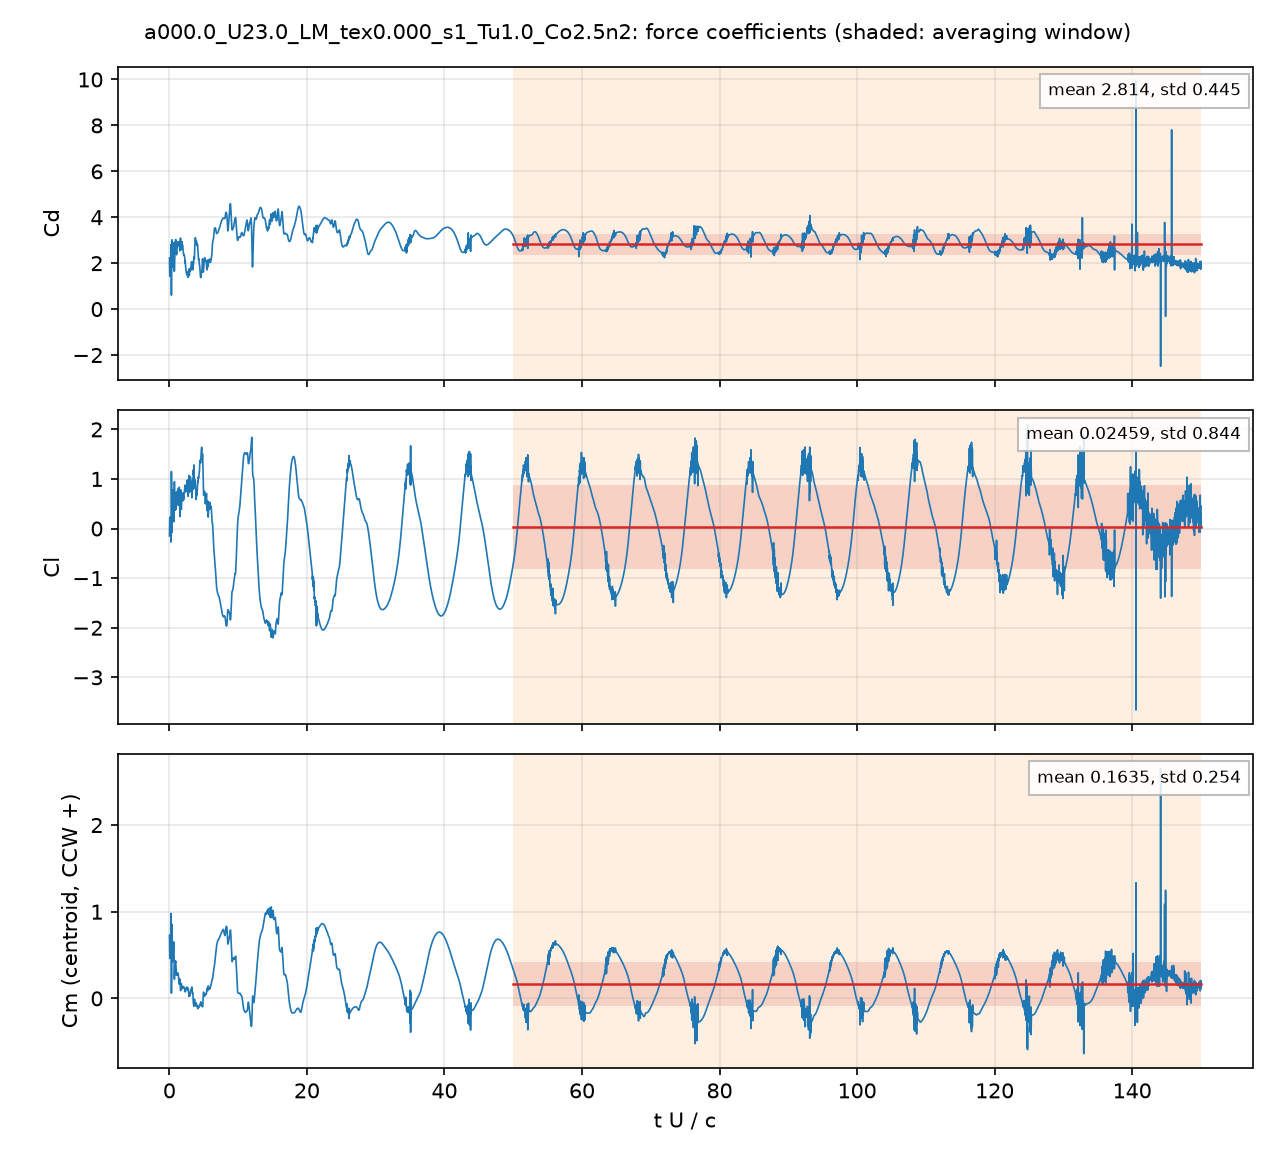

The file beside this chart, header and first rows:
# a000.0_U23.0_LM_tex0.000_s1_Tu1.0_Co2.…, q = 0.5 U^2, A = c dz, c = 0.048 m; Cm about the centroid, CCW +
# averaging window t U/c = 50 .. 150; de…
t_s, t_U_over_c, Cd, Cl, Cm_z_ccw, Cd_pressure, Cd_viscous
4.1773113e-05, 0.02002, 2.225, -0.1478, 0.7287, 2.209, 0.01648
0.0001252, 0.06001, 1.455, 0.2014, 0.4759, 1.454, 0.0001876
0.0001671, 0.08007, 1.43, 0.231, 0.4611, 1.434, -0.003042
0.0002504, 0.12, 1.745, 0.08397, 0.5952, 1.751, -0.006057
0.0002923, 0.1401, 1.75, 0.1133, 0.5947, 1.757, -0.006986
0.0003756, 0.18, 1.912, 0.153, 0.6219, 1.922, -0.009335
0.0004175, 0.2, 2.19, 0.05634, 0.7133, 2.2, -0.009591
0.000501, 0.2401, 2.688, -0.232, 0.9817, 2.697, -0.009217
0.0005427, 0.26, 1.882, 0.186, 0.7273, 1.892, -0.01022
0.000626, 0.2999, 0.607, 1.15, 0.0609, 0.6206, -0.01358
0.0006678, 0.32, 1.206, 0.9433, 0.1652, 1.22, -0.01384
0.0007513, 0.36, 2.664, 0.1475, 0.6887, 2.673, -0.009823
0.0007931, 0.38, 3.016, -0.08071, 0.8552, 3.026, -0.009674
0.0008765, 0.42, 2.264, 0.3753, 0.6293, 2.275, -0.01087
0.000918, 0.4399, 1.946, 0.6484, 0.4853, 1.957, -0.01181
0.001002, 0.48, 1.837, 0.7697, 0.4295, 1.849, -0.01221
0.001043, 0.4999, 1.887, 0.621, 0.4582, 1.899, -0.01222
0.001127, 0.54, 2.216, 0.4811, 0.5533, 2.227, -0.01115
0.001169, 0.5602, 2.277, 0.3953, 0.5614, 2.287, -0.01095
0.001252, 0.6001, 2.534, 0.4585, 0.5499, 2.544, -0.00917
0.001294, 0.62, 2.653, 0.4045, 0.5758, 2.661, -0.00882
0.001377, 0.66, 2.892, 0.1674, 0.6514, 2.9, -0.008676
0.001419, 0.68, 2.572, 0.4489, 0.5589, 2.58, -0.008047
0.001503, 0.7201, 1.645, 0.9177, 0.2438, 1.655, -0.009584
0.001544, 0.7398, 1.746, 0.9452, 0.2217, 1.756, -0.01038
0.001628, 0.7799, 2.206, 0.6484, 0.3604, 2.217, -0.01054
0.001669, 0.8, 2.356, 0.5061, 0.3797, 2.367, -0.01062
0.001753, 0.84, 2.638, 0.3877, 0.4257, 2.647, -0.009222
0.001794, 0.8599, 2.793, 0.3743, 0.4282, 2.802, -0.008736
0.001878, 0.9, 2.918, 0.3759, 0.4323, 2.926, -0.007905
0.00192, 0.92, 3.031, 0.3905, 0.4201, 3.039, -0.00783
0.002004, 0.9601, 2.882, 0.6049, 0.3766, 2.889, -0.007007
0.002045, 0.9799, 2.717, 0.6482, 0.347, 2.724, -0.007118
0.002128, 1.02, 2.476, 0.7369, 0.2668, 2.484, -0.008235
0.00217, 1.04, 2.365, 0.7083, 0.2684, 2.373, -0.008812
0.002254, 1.08, 2.46, 0.5849, 0.2886, 2.469, -0.008983
0.002296, 1.1, 2.602, 0.5967, 0.2886, 2.611, -0.009055
0.002379, 1.14, 2.67, 0.6509, 0.296, 2.678, -0.008344
0.002421, 1.16, 2.736, 0.6425, 0.294, 2.744, -0.00824
0.002504, 1.2, 2.868, 0.7116, 0.2768, 2.876, -0.007777
0.002546, 1.22, 2.93, 0.7993, 0.2678, 2.937, -0.007236
0.002629, 1.26, 2.817, 0.6924, 0.279, 2.824, -0.006999
0.002671, 1.28, 2.761, 0.4968, 0.2901, 2.768, -0.006944
0.002755, 1.32, 2.83, 0.5806, 0.2608, 2.837, -0.006854
0.002796, 1.34, 2.814, 0.6428, 0.2469, 2.82, -0.006391
0.00288, 1.38, 2.831, 0.6749, 0.2096, 2.837, -0.006195
0.002922, 1.4, 2.887, 0.709, 0.1883, 2.893, -0.00637
0.003005, 1.44, 2.936, 0.832, 0.1625, 2.942, -0.005999
0.003047, 1.46, 2.824, 0.773, 0.1723, 2.83, -0.006031
0.003131, 1.5, 2.584, 0.5393, 0.2086, 2.591, -0.006634
0.003172, 1.52, 2.538, 0.3961, 0.2237, 2.545, -0.006472
0.003256, 1.56, 2.855, 0.3446, 0.182, 2.861, -0.00517
0.003298, 1.58, 2.995, 0.4789, 0.1477, 2.999, -0.004375
0.003381, 1.62, 3.096, 0.6733, 0.09961, 3.099, -0.00338
0.003423, 1.64, 3.067, 0.7674, 0.0896, 3.07, -0.002941
0.003506, 1.68, 2.85, 0.7266, 0.1135, 2.852, -0.002209
0.003548, 1.7, 2.722, 0.6092, 0.1366, 2.724, -0.002509
0.003631, 1.74, 2.613, 0.383, 0.1718, 2.617, -0.004099
... 4,942 more rows
